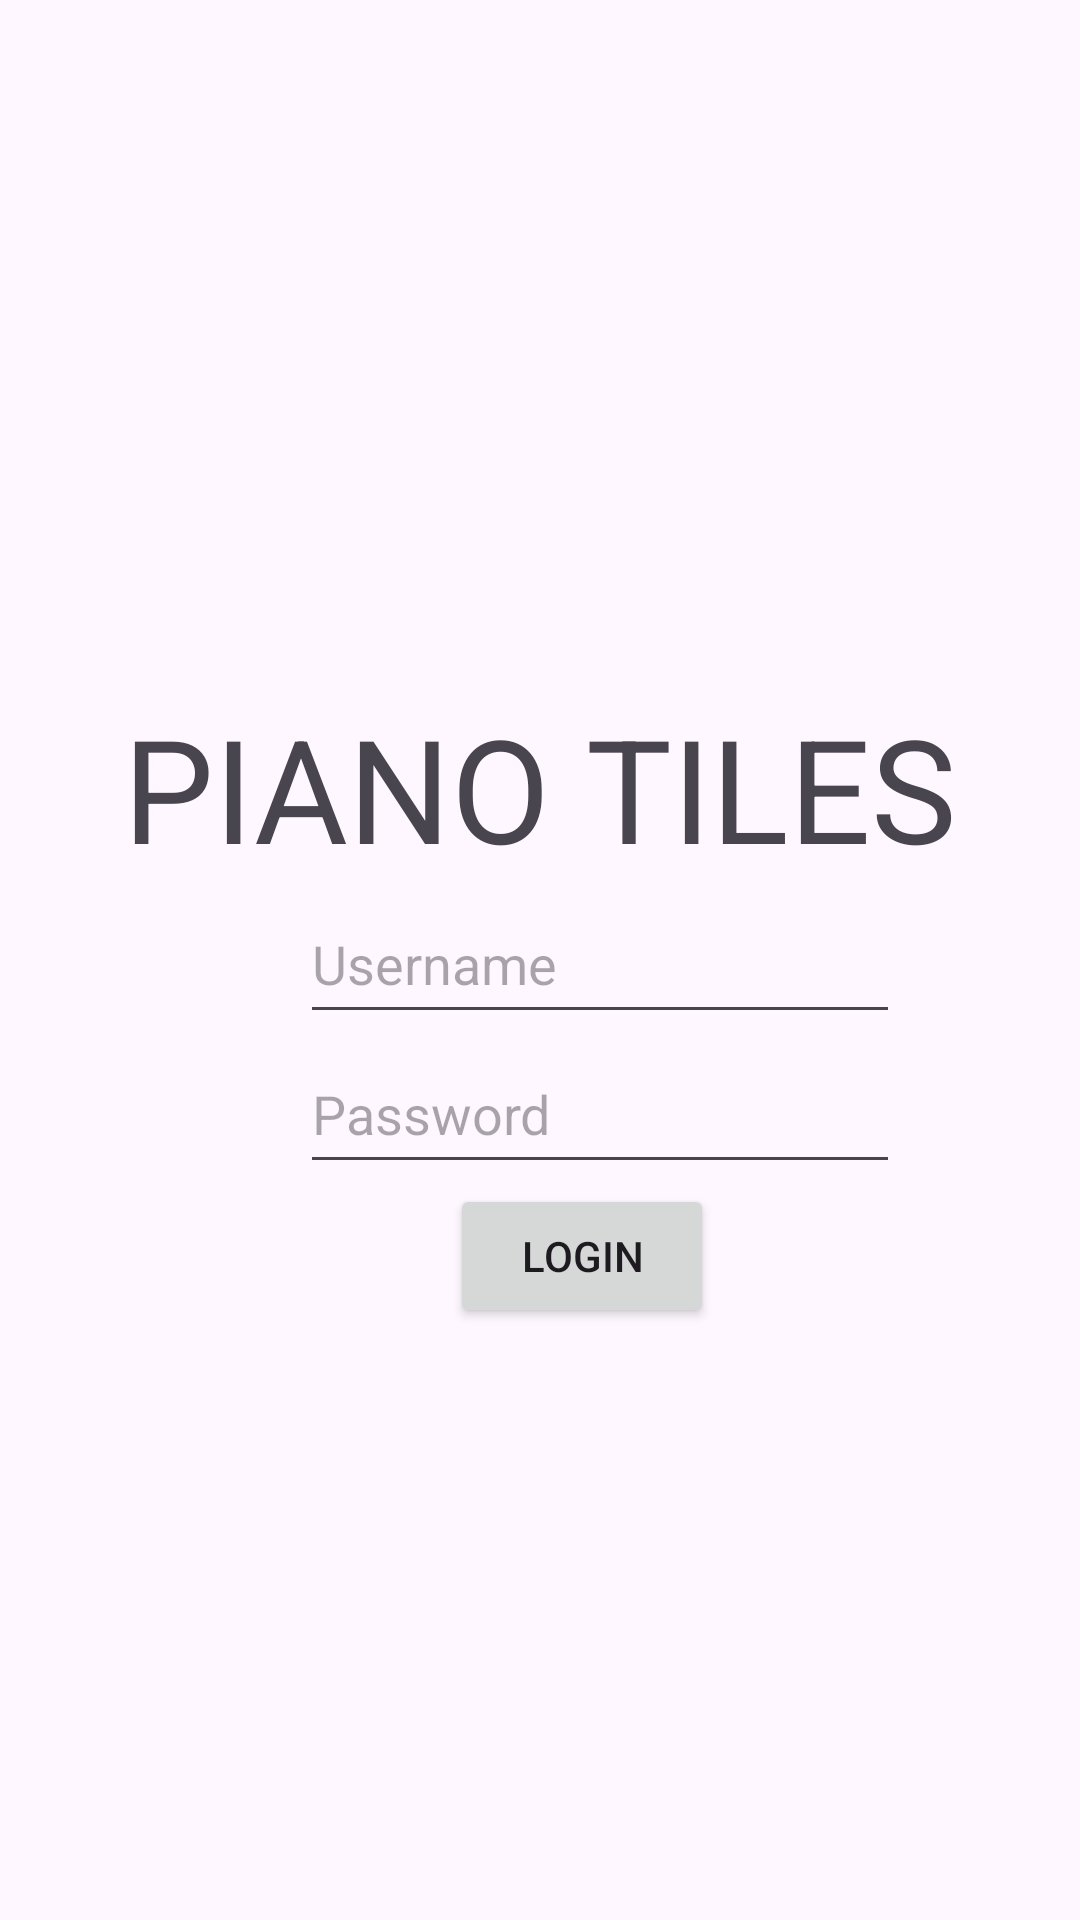

The Android layout XML behind this screen, and the referenced resources:
<!-- AndroidManifest.xml: application theme Theme.PianoTiles -->
<!-- res/layout/login_page.xml -->
<?xml version="1.0" encoding="utf-8"?>
<androidx.constraintlayout.widget.ConstraintLayout xmlns:android="http://schemas.android.com/apk/res/android"
    xmlns:app="http://schemas.android.com/apk/res-auto"
    xmlns:tools="http://schemas.android.com/tools"
    android:layout_width="match_parent"
    android:layout_height="match_parent"
    tools:context=".controller.MainActivity">

    <TextView
        android:id="@+id/textPianoTiles"
        android:layout_width="wrap_content"
        android:layout_height="wrap_content"
        android:text="@string/piano_tiles"
        android:textSize="48sp"
        app:layout_constraintBottom_toBottomOf="parent"
        app:layout_constraintEnd_toEndOf="parent"
        app:layout_constraintStart_toStartOf="parent"
        app:layout_constraintTop_toTopOf="parent"
        app:layout_constraintVertical_bias="0.4" />

    <EditText
        android:id = "@+id/userName"
        android:layout_width = "200dp"
        android:layout_height = "50dp"
        android:layout_marginStart="100dp"
        app:layout_constraintStart_toStartOf="parent"
        app:layout_constraintTop_toBottomOf="@+id/textPianoTiles"
        android:hint="@string/username"
        android:inputType="textPersonName" />

    <EditText
        android:id="@+id/userPassword"
        android:layout_width="200dp"
        android:layout_height="50dp"
        android:layout_marginStart="100dp"
        app:layout_constraintStart_toStartOf="parent"
        app:layout_constraintTop_toBottomOf="@+id/userName"
        android:hint="@string/password"
        android:inputType="textPassword" />

    <Button
        android:id="@+id/buttonLogin"
        android:layout_width="wrap_content"
        android:layout_height="wrap_content"
        android:layout_marginStart="150dp"
        android:text="@string/login"
        app:layout_constraintStart_toStartOf="parent"
        app:layout_constraintTop_toBottomOf="@+id/userPassword"
        app:layout_constraintVertical_bias="0.6" />

</androidx.constraintlayout.widget.ConstraintLayout>
<!-- resources referenced by this layout -->
<resources>
  <string name="login">Login</string>
  <string name="password">Password</string>
  <string name="piano_tiles">PIANO TILES</string>
  <string name="username">Username</string>
  <style name="Theme.PianoTiles" parent="Base.Theme.PianoTiles" />
  <style name="Base.Theme.PianoTiles" parent="Theme.Material3.DayNight.NoActionBar">
          
          
      </style>
</resources>
